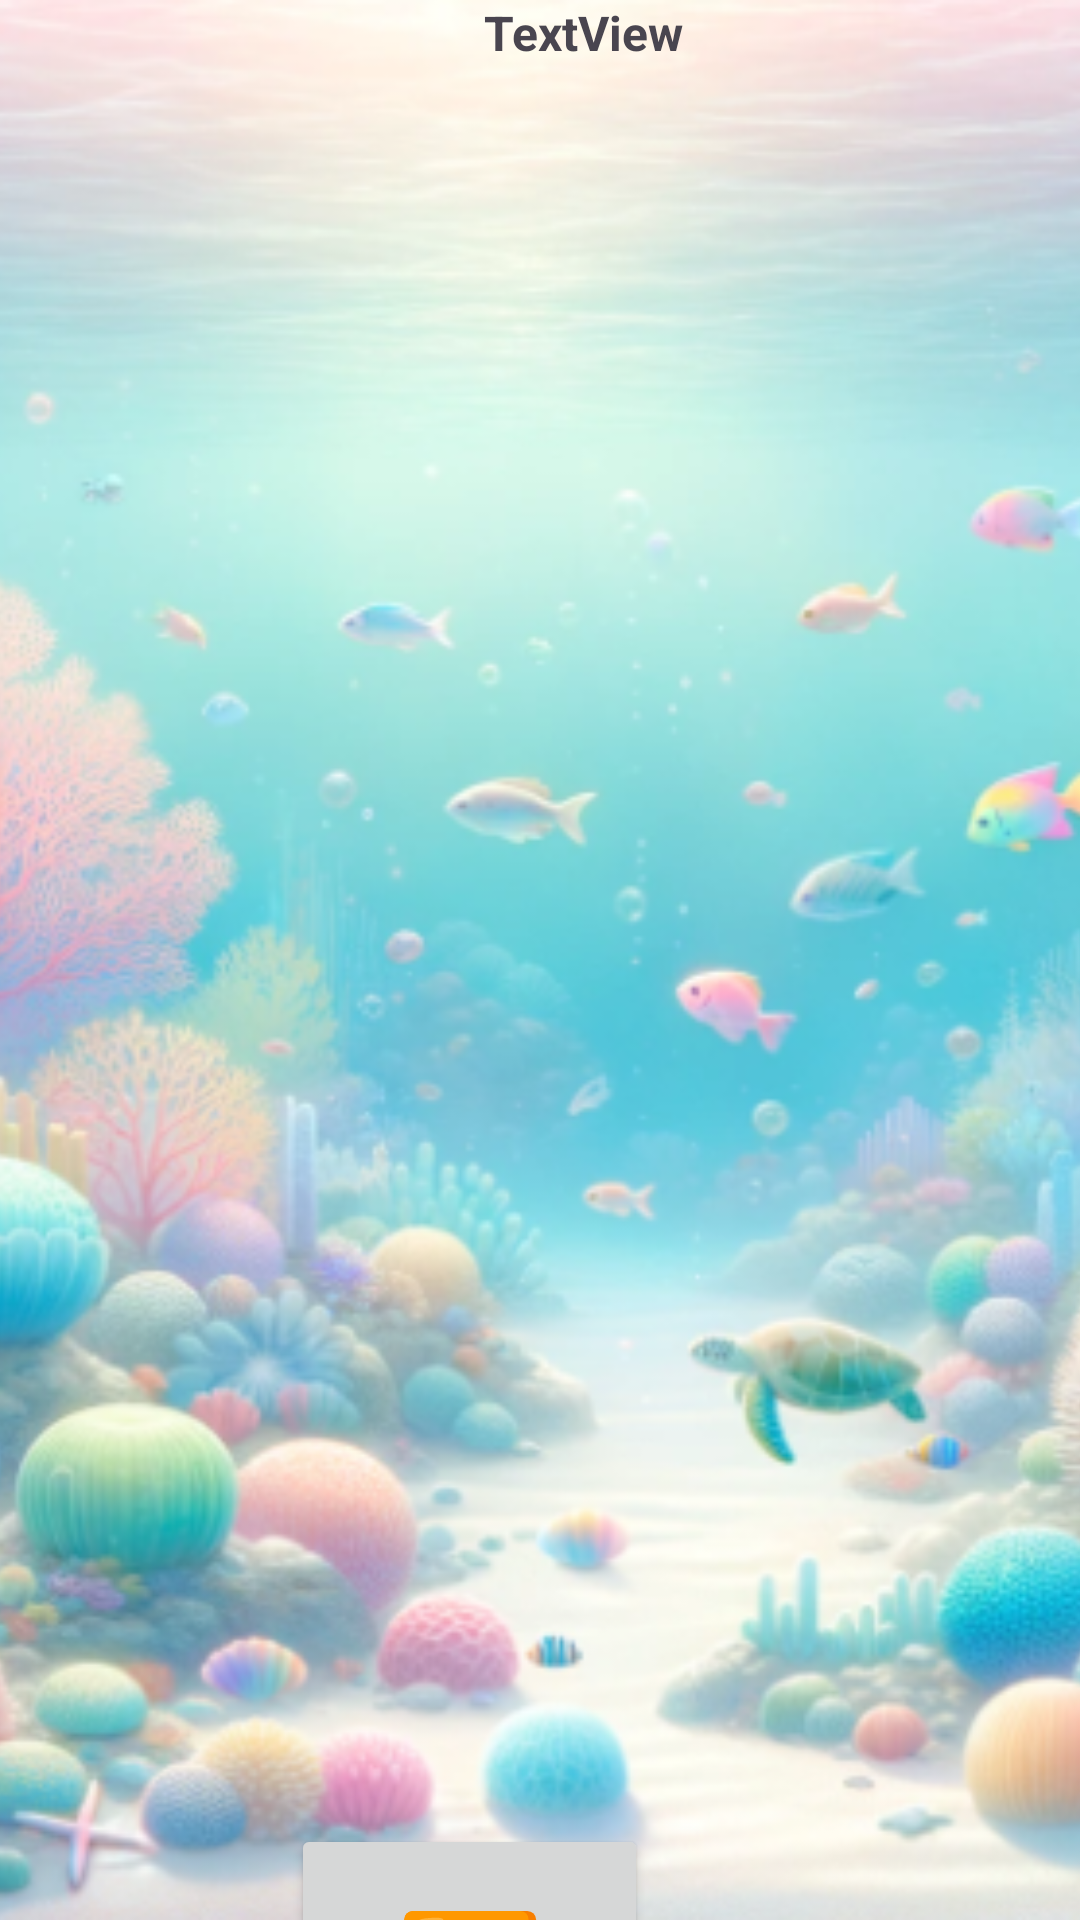

The Android layout XML behind this screen, and the referenced resources:
<!-- AndroidManifest.xml: application theme Theme.Dorstu -->
<!-- res/layout/activity_page_lecture.xml -->
<?xml version="1.0" encoding="utf-8"?>
<androidx.constraintlayout.widget.ConstraintLayout xmlns:android="http://schemas.android.com/apk/res/android"
    xmlns:app="http://schemas.android.com/apk/res-auto"
    xmlns:tools="http://schemas.android.com/tools"
    android:layout_width="match_parent"
    android:layout_height="match_parent"
    tools:context=".PageLecture">

    <ImageView
        android:id="@+id/backgroundImageView"
        android:layout_width="0dp"
        android:layout_height="0dp"
        android:contentDescription="@string/description_image"
        android:scaleType="centerCrop"
        android:src="@drawable/lecture"
        app:layout_constraintBottom_toBottomOf="parent"
        app:layout_constraintEnd_toEndOf="parent"
        app:layout_constraintHorizontal_bias="0.0"
        app:layout_constraintStart_toStartOf="parent"
        app:layout_constraintTop_toTopOf="parent"
        app:layout_constraintVertical_bias="1.0" />

    

    

    

    <Button
        android:id="@+id/btnPlayPause"
        android:layout_width="119dp"
        android:layout_height="98dp"
        android:layout_marginTop="608dp"
        android:layout_marginEnd="144dp"
        android:onClick="onPlayPauseButtonClick"
        android:text="▶️"
        android:textSize="40sp"
        app:layout_constraintEnd_toEndOf="parent"
        app:layout_constraintTop_toTopOf="parent" />

    <ScrollView
        android:id="@+id/scrollView"
        android:layout_width="413dp"
        android:layout_height="571dp"
        tools:layout_editor_absoluteX="-2dp"
        tools:layout_editor_absoluteY="12dp">

        <TextView
            android:id="@+id/textView7"
            android:layout_width="389dp"
            android:layout_height="524dp"
            android:layout_marginBottom="76dp"
            android:text="TextView"
            android:textAlignment="center"
            android:textSize="16sp"
            android:textStyle="bold"
            app:layout_constraintBottom_toTopOf="@+id/btnPlayPause"
            app:layout_constraintEnd_toEndOf="parent"
            app:layout_constraintHorizontal_bias="0.484"
            app:layout_constraintStart_toStartOf="parent"
            app:layout_constraintTop_toTopOf="parent" />
    </ScrollView>
</androidx.constraintlayout.widget.ConstraintLayout>
<!-- resources referenced by this layout -->
<resources>
  <!-- drawable lecture: png bitmap (drawable, 550354 bytes) -->
  <string name="description_image">Description de l\'image</string>
  <style name="Theme.Dorstu" parent="Base.Theme.Dorstu" />
  <style name="Base.Theme.Dorstu" parent="Theme.Material3.DayNight.NoActionBar">
          
          
      </style>
</resources>
